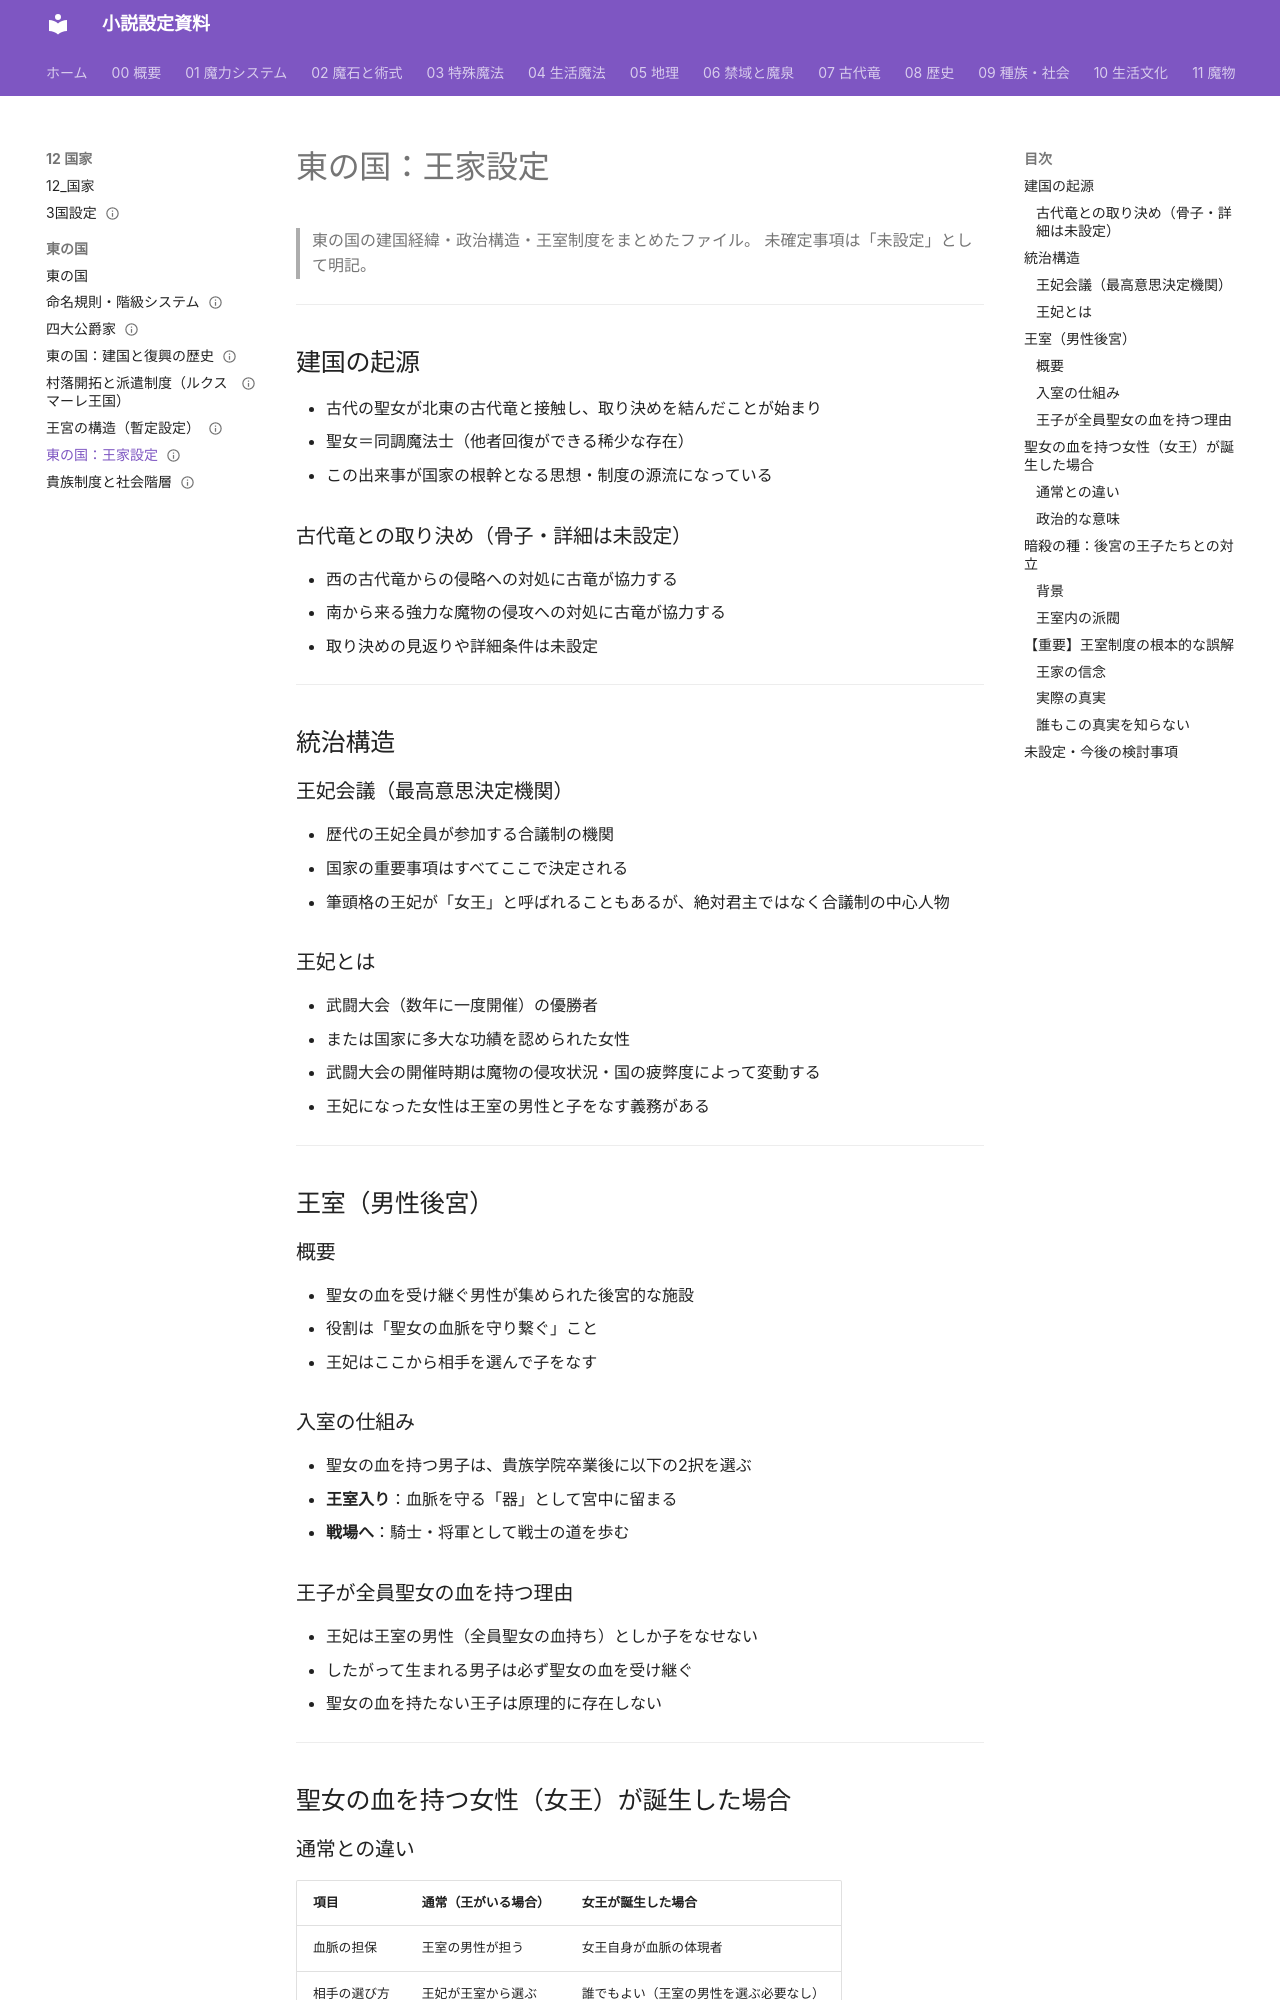

repository: annachloe2025/shosetu · page: 12_国家/東の国/王家設定/index.html · generator: mkdocs

---
type: 国家/東の国
aliases: [王家設定, 東の国王家, ルクスマーレ王家]
tags:
  - 国家/東の国
  - 国家/王家
related:
  - "[[3国設定]]"
  - "[[四大公爵家]]"
  - "[[貴族制度と社会階層]]"
  - "[[建国と復興の歴史]]"
  - "[[王宮の構造（暫定）]]"
  - "[[命名規則と階級システム]]"
  - "[[村落開拓と派遣制度]]"
  - "[[同調魔法]]"
  - "[[主人公]]"
  - "[[主人公の母]]"
status: 設計中
---
# 東の国：王家設定

> 東の国の建国経緯・政治構造・王室制度をまとめたファイル。
> 未確定事項は「未設定」として明記。

---

## 建国の起源

- 古代の聖女が北東の古代竜と接触し、取り決めを結んだことが始まり
- 聖女＝同調魔法士（他者回復ができる稀少な存在）
- この出来事が国家の根幹となる思想・制度の源流になっている

### 古代竜との取り決め（骨子・詳細は未設定）

- 西の古代竜からの侵略への対処に古竜が協力する
- 南から来る強力な魔物の侵攻への対処に古竜が協力する
- 取り決めの見返りや詳細条件は未設定

---

## 統治構造

### 王妃会議（最高意思決定機関）

- 歴代の王妃全員が参加する合議制の機関
- 国家の重要事項はすべてここで決定される
- 筆頭格の王妃が「女王」と呼ばれることもあるが、絶対君主ではなく合議制の中心人物

### 王妃とは

- 武闘大会（数年に一度開催）の優勝者
- または国家に多大な功績を認められた女性
- 武闘大会の開催時期は魔物の侵攻状況・国の疲弊度によって変動する
- 王妃になった女性は王室の男性と子をなす義務がある

---

## 王室（男性後宮）

### 概要

- 聖女の血を受け継ぐ男性が集められた後宮的な施設
- 役割は「聖女の血脈を守り繋ぐ」こと
- 王妃はここから相手を選んで子をなす

### 入室の仕組み

- 聖女の血を持つ男子は、貴族学院卒業後に以下の2択を選ぶ
  - **王室入り**：血脈を守る「器」として宮中に留まる
  - **戦場へ**：騎士・将軍として戦士の道を歩む

### 王子が全員聖女の血を持つ理由

- 王妃は王室の男性（全員聖女の血持ち）としか子をなせない
- したがって生まれる男子は必ず聖女の血を受け継ぐ
- 聖女の血を持たない王子は原理的に存在しない

---

## 聖女の血を持つ女性（女王）が誕生した場合
